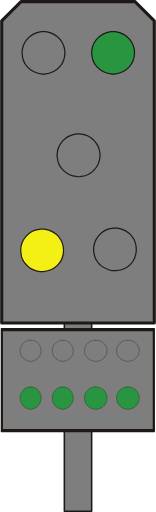
t = 0.00 s
t = 0.38 s: frame unchanged from t = 0.00 s, image omitted
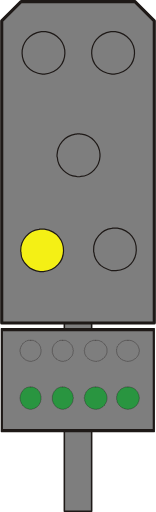
t = 0.75 s
t = 1.13 s: frame unchanged from t = 0.75 s, image omitted

The animated SVG that drew these frames (rendered in a browser with its animation timeline set to each time). Animation: 1 SMIL element (animate=1); one cycle of 1.50 s, repeats indefinitely.

<?xml version="1.0" encoding="UTF-8" standalone="no"?>
<!-- Created with Inkscape (http://www.inkscape.org/) -->

<svg
   width="9.8933001mm"
   height="32.534237mm"
   viewBox="0 0 9.8932999 32.534238"
   version="1.1"
   id="svg1"
   xmlns="http://www.w3.org/2000/svg"
   xmlns:svg="http://www.w3.org/2000/svg">
  <defs
     id="defs1">
    <clipPath
       clipPathUnits="userSpaceOnUse"
       id="clipPath53">
      <path
         d="m 285.78,203.54 h 5.4 v 39.12 h -5.4 z"
         transform="translate(-290.88001,-242.42001)"
         id="path53" />
    </clipPath>
    <clipPath
       clipPathUnits="userSpaceOnUse"
       id="clipPath55">
      <path
         d="m 285.78,203.54 h 5.4 v 39.12 h -5.4 z"
         transform="translate(-290.88001,-242.42001)"
         id="path55" />
    </clipPath>
    <clipPath
       clipPathUnits="userSpaceOnUse"
       id="clipPath80">
      <path
         d="m 308.4,612.26 h 5.46 v 39.12 h -5.46 z"
         transform="translate(-313.56003,-651.14002)"
         id="path80" />
    </clipPath>
    <clipPath
       clipPathUnits="userSpaceOnUse"
       id="clipPath82">
      <path
         d="m 308.4,612.26 h 5.46 v 39.12 h -5.46 z"
         transform="translate(-313.56003,-651.14002)"
         id="path82" />
    </clipPath>
    <clipPath
       clipPathUnits="userSpaceOnUse"
       id="clipPath53-8">
      <path
         d="m 285.78,203.54 h 5.4 v 39.12 h -5.4 z"
         transform="translate(-290.88001,-242.42001)"
         id="path53-4" />
    </clipPath>
    <clipPath
       clipPathUnits="userSpaceOnUse"
       id="clipPath55-6">
      <path
         d="m 285.78,203.54 h 5.4 v 39.12 h -5.4 z"
         transform="translate(-290.88001,-242.42001)"
         id="path55-8" />
    </clipPath>
    <clipPath
       clipPathUnits="userSpaceOnUse"
       id="clipPath80-9">
      <path
         d="m 308.4,612.26 h 5.46 v 39.12 h -5.46 z"
         transform="translate(-313.56003,-651.14002)"
         id="path80-5" />
    </clipPath>
    <clipPath
       clipPathUnits="userSpaceOnUse"
       id="clipPath82-9">
      <path
         d="m 308.4,612.26 h 5.46 v 39.12 h -5.46 z"
         transform="translate(-313.56003,-651.14002)"
         id="path82-2" />
    </clipPath>
    <clipPath
       clipPathUnits="userSpaceOnUse"
       id="clipPath96">
      <path
         d="m 346.8,418.16 h 5.94 v 43.26 h -5.94 z"
         transform="translate(-352.44003,-461.18001)"
         id="path96" />
    </clipPath>
    <clipPath
       clipPathUnits="userSpaceOnUse"
       id="clipPath98">
      <path
         d="m 346.8,418.16 h 5.94 v 43.26 h -5.94 z"
         transform="translate(-352.44003,-461.18001)"
         id="path98" />
    </clipPath>
    <clipPath
       clipPathUnits="userSpaceOnUse"
       id="clipPath109">
      <path
         d="m 269.52,418.16 h 5.94 v 43.26 h -5.94 z"
         transform="translate(-275.16003,-461.18001)"
         id="path109" />
    </clipPath>
    <clipPath
       clipPathUnits="userSpaceOnUse"
       id="clipPath111">
      <path
         d="m 269.52,418.16 h 5.94 v 43.26 h -5.94 z"
         transform="translate(-275.16003,-461.18001)"
         id="path111" />
    </clipPath>
    <clipPath
       clipPathUnits="userSpaceOnUse"
       id="clipPath96-2">
      <path
         d="m 346.8,418.16 h 5.94 v 43.26 h -5.94 z"
         transform="translate(-352.44003,-461.18001)"
         id="path96-9" />
    </clipPath>
    <clipPath
       clipPathUnits="userSpaceOnUse"
       id="clipPath98-4">
      <path
         d="m 346.8,418.16 h 5.94 v 43.26 h -5.94 z"
         transform="translate(-352.44003,-461.18001)"
         id="path98-2" />
    </clipPath>
    <clipPath
       clipPathUnits="userSpaceOnUse"
       id="clipPath109-5">
      <path
         d="m 269.52,418.16 h 5.94 v 43.26 h -5.94 z"
         transform="translate(-275.16003,-461.18001)"
         id="path109-8" />
    </clipPath>
    <clipPath
       clipPathUnits="userSpaceOnUse"
       id="clipPath111-0">
      <path
         d="m 269.52,418.16 h 5.94 v 43.26 h -5.94 z"
         transform="translate(-275.16003,-461.18001)"
         id="path111-0" />
    </clipPath>
    <clipPath
       clipPathUnits="userSpaceOnUse"
       id="clipPath134">
      <path
         d="m 308.16,161.54 h 5.94 v 43.26 h -5.94 z"
         transform="translate(-313.80003,-204.56001)"
         id="path134" />
    </clipPath>
    <clipPath
       clipPathUnits="userSpaceOnUse"
       id="clipPath136">
      <path
         d="m 308.16,161.54 h 5.94 v 43.26 h -5.94 z"
         transform="translate(-313.80003,-204.56001)"
         id="path136" />
    </clipPath>
    <clipPath
       clipPathUnits="userSpaceOnUse"
       id="clipPath36">
      <path
         d="m 261,574.04 h 5.4 v 35.22 H 261 Z"
         transform="translate(-266.10001,-609.02002)"
         id="path36" />
    </clipPath>
    <clipPath
       clipPathUnits="userSpaceOnUse"
       id="clipPath38">
      <path
         d="m 261,574.04 h 5.4 v 35.22 H 261 Z"
         transform="translate(-266.10001,-609.02002)"
         id="path38" />
    </clipPath>
    <clipPath
       clipPathUnits="userSpaceOnUse"
       id="clipPath41">
      <path
         d="m 249.78,588.26 h 27.72 v 18.96 h -27.72 z"
         transform="translate(-277.38001,-606.86002)"
         id="path41" />
    </clipPath>
    <clipPath
       clipPathUnits="userSpaceOnUse"
       id="clipPath43">
      <path
         d="m 249.78,588.26 h 27.72 v 18.96 h -27.72 z"
         transform="translate(-277.38001,-606.86002)"
         id="path43" />
    </clipPath>
    <clipPath
       clipPathUnits="userSpaceOnUse"
       id="clipPath81">
      <path
         d="m 261,395.54 h 5.4 V 430.7 H 261 Z"
         transform="translate(-266.10001,-430.46001)"
         id="path81" />
    </clipPath>
    <clipPath
       clipPathUnits="userSpaceOnUse"
       id="clipPath83">
      <path
         d="m 261,395.54 h 5.4 V 430.7 H 261 Z"
         transform="translate(-266.10001,-430.46001)"
         id="path83" />
    </clipPath>
    <clipPath
       clipPathUnits="userSpaceOnUse"
       id="clipPath86">
      <path
         d="m 249.78,409.7 h 27.72 v 19.02 h -27.72 z"
         transform="translate(-277.38001,-428.36001)"
         id="path86" />
    </clipPath>
    <clipPath
       clipPathUnits="userSpaceOnUse"
       id="clipPath88">
      <path
         d="m 249.78,409.7 h 27.72 v 19.02 h -27.72 z"
         transform="translate(-277.38001,-428.36001)"
         id="path88" />
    </clipPath>
    <clipPath
       clipPathUnits="userSpaceOnUse"
       id="clipPath182">
      <path
         d="m 227.09,591.81 h 27.78 v 18.96 h -27.78 z"
         transform="translate(-2.5000001e-6,2.5000001e-5)"
         id="path182" />
    </clipPath>
    <clipPath
       clipPathUnits="userSpaceOnUse"
       id="clipPath215">
      <path
         d="m 227.09,404.009 h 27.78 v 18.96 h -27.78 z"
         transform="translate(-2.5000001e-6,2.5000001e-5)"
         id="path215" />
    </clipPath>
    <clipPath
       clipPathUnits="userSpaceOnUse"
       id="clipPath249">
      <path
         d="m 227.09,225.389 h 27.78 v 18.96 h -27.78 z"
         transform="translate(-2.5000001e-6,2.5000001e-5)"
         id="path249" />
    </clipPath>
  </defs>
  <g
     id="layer1"
     transform="translate(-73.024976,-93.662517)">
    <path
       id="path237"
       d="m 76.616959,95.582333 1.016,-1.037167 0.359833,0.359834 -1.016,1.037166 -0.359833,-0.359833"
       style="fill:#f4f015;fill-opacity:1;fill-rule:nonzero;stroke:none;stroke-width:0.352778" />
    <path
       id="path238"
       d="m 73.907625,94.629833 1.037167,1.037167 -0.359834,0.359833 -1.037166,-1.016 0.359833,-0.381"
       style="fill:#f4f015;fill-opacity:1;fill-rule:nonzero;stroke:none;stroke-width:0.352778" />
    <path
       id="path239"
       d="m 73.674792,99.096 1.037167,-1.037167 0.359833,0.359834 -1.037167,1.037166 L 73.674792,99.096"
       style="fill:#f4f015;fill-opacity:1;fill-rule:nonzero;stroke:none;stroke-width:0.352778" />
    <path
       id="path240"
       d="m 76.870959,98.101166 1.037167,1.016 -0.359834,0.359833 -1.037166,-1.016 0.359833,-0.359833"
       style="fill:#f4f015;fill-opacity:1;fill-rule:nonzero;stroke:none;stroke-width:0.352778" />
    <path
       id="path241"
       d="m 81.040792,108.00717 1.016,-1.016 0.381,0.35983 -1.037167,1.016 -0.359833,-0.35983"
       style="fill:#f4f015;fill-opacity:1;fill-rule:nonzero;stroke:none;stroke-width:0.352778" />
    <path
       id="path242"
       d="m 78.352625,107.07583 1.016,1.03717 -0.359833,0.35983 -1.037167,-1.03717 0.381,-0.35983"
       style="fill:#f4f015;fill-opacity:1;fill-rule:nonzero;stroke:none;stroke-width:0.352778" />
    <path
       id="path243"
       d="m 78.098625,111.52083 1.037167,-1.016 0.359833,0.35983 -1.037167,1.016 -0.359833,-0.35983"
       style="fill:#f4f015;fill-opacity:1;fill-rule:nonzero;stroke:none;stroke-width:0.352778" />
    <path
       id="path244"
       d="m 81.294792,110.526 1.037167,1.03717 -0.359834,0.35983 -1.037166,-1.03717 0.359833,-0.35983"
       style="fill:#f4f015;fill-opacity:1;fill-rule:nonzero;stroke:none;stroke-width:0.352778" />
    <path
       id="path245"
       d="m 77.103798,126.14701 h 1.735667 v -12.29783 h -1.735667 z"
       style="fill:#7e7e7e;fill-opacity:1;fill-rule:nonzero;stroke:none;stroke-width:0.352778" />
    <path
       id="path246"
       d="m 77.103798,113.84918 h 1.735667 v 12.29783 h -1.735667 z m 1.735667,0 z"
       style="fill:none;stroke:#1e1917;stroke-width:0.0994833;stroke-linecap:round;stroke-linejoin:round;stroke-miterlimit:10;stroke-dasharray:none;stroke-opacity:1" />
    <path
       id="path247"
       d="m 73.103299,121.02468 h 9.715499 v -6.4135 h -9.715499 z"
       style="fill:#7e7e7e;fill-opacity:1;fill-rule:nonzero;stroke:none;stroke-width:0.352778" />
    <path
       id="path248"
       d="m 227.21,243.989 h 27.54 v -18.18 h -27.54 z m 27.54,0 z"
       style="fill:none;stroke:#1e1917;stroke-width:0.564;stroke-linecap:round;stroke-linejoin:round;stroke-miterlimit:10;stroke-dasharray:none;stroke-opacity:1"
       transform="matrix(0.35277776,0,0,-0.35277776,-7.0513363,200.68507)"
       clip-path="url(#clipPath249)" />
    <path
       id="path250"
       d="m 81.146625,115.2885 h -0.08467 c -0.06844,-0.004 -0.1397,0.004 -0.1905,0.0423 l -0.04233,0.0212 h -0.02117 c -0.09031,0.0501 -0.121355,0.0741 -0.1905,0.14817 l -0.02117,0.0212 -0.04233,0.0212 v 0.0212 l -0.02117,0.0423 -0.04233,0.0423 -0.02117,0.0423 v 0.0212 l -0.02117,0.0423 v 0.0635 l -0.02117,0.0212 v 0.21167 l 0.02117,0.0212 v 0.0847 l 0.02117,0.0212 v 0.0212 l 0.02117,0.0423 0.04233,0.0423 0.02117,0.0423 v 0.0212 l 0.04233,0.0212 0.0635,0.0635 0.02117,0.0423 h 0.02117 l 0.04233,0.0212 0.02117,0.0212 0.04233,0.0212 0.02117,0.0212 h 0.04233 l 0.02117,0.0212 h 0.04233 l 0.02117,0.0212 h 0.08467 l 0.02117,0.0212 c 0.174273,0.006 0.09878,-0.002 0.232834,-0.0212 h 0.02117 l 0.04233,-0.0212 h 0.02117 l 0.04233,-0.0212 h 0.04233 l 0.04233,-0.0423 0.04233,-0.0212 0.02117,-0.0212 h 0.02117 l 0.0635,-0.0635 c 0.08043,-0.0769 0.06491,-0.0642 0.127,-0.14816 v -0.0212 l 0.02117,-0.0423 0.02117,-0.0212 v -0.0212 l 0.02117,-0.0423 v -0.0635 l 0.02117,-0.0423 v -0.127 l -0.02117,-0.0423 v -0.0635 l -0.02117,-0.0212 v -0.0423 l -0.02117,-0.0212 -0.02117,-0.0423 v -0.0212 l -0.02117,-0.0212 -0.02117,-0.0423 -0.02117,-0.0212 c -0.115358,-0.1203 -0.296333,-0.25329 -0.465667,-0.254 h -0.105833"
       style="fill:#7e7e7e;fill-opacity:1;fill-rule:evenodd;stroke:#1e1917;stroke-width:0.0211667;stroke-linecap:round;stroke-linejoin:round;stroke-miterlimit:10;stroke-dasharray:none;stroke-opacity:1" />
    <path
       id="path251"
       d="m 79.093458,115.2885 h -0.169333 l -0.04233,0.0212 h -0.02117 l -0.04233,0.0212 -0.02117,0.0212 h -0.04233 l -0.02117,0.0212 -0.04233,0.0212 c -0.06809,0.0769 -0.06491,0.0311 -0.148166,0.127 l -0.04233,0.0423 -0.02117,0.0423 -0.02117,0.0212 v 0.0212 l -0.02117,0.0423 -0.02117,0.0212 v 0.0423 l -0.02117,0.0212 v 0.10584 l -0.02117,0.0423 v 0.0635 l 0.02117,0.0212 v 0.10583 l 0.02117,0.0423 v 0.0212 l 0.02117,0.0212 0.02117,0.0423 v 0.0212 c 0.06209,0.084 0.04657,0.0713 0.127,0.14816 l 0.0635,0.0635 h 0.02117 l 0.02117,0.0212 0.04233,0.0212 0.02117,0.0212 0.04233,0.0212 h 0.02117 l 0.04233,0.0212 h 0.02117 l 0.04233,0.0212 h 0.02117 c 0.119592,0.0187 0.08925,0.0261 0.232834,0.0212 l 0.02117,-0.0212 h 0.08467 l 0.02117,-0.0212 h 0.04233 l 0.04233,-0.0212 h 0.02117 l 0.02117,-0.0212 0.04233,-0.0212 0.02117,-0.0212 0.04233,-0.0212 h 0.02117 l 0.02117,-0.0423 0.04233,-0.0423 0.04233,-0.0212 v -0.0212 l 0.02117,-0.0212 0.02117,-0.0423 0.04233,-0.0423 0.02117,-0.0423 v -0.0212 l 0.02117,-0.0212 v -0.0423 l 0.02117,-0.0423 v -0.254 l -0.02117,-0.0423 v -0.0212 l -0.02117,-0.0423 v -0.0212 l -0.02117,-0.0423 -0.04233,-0.0423 -0.02117,-0.0423 -0.02117,-0.0212 v -0.0212 l -0.04233,-0.0212 -0.02117,-0.0212 c -0.05256,-0.06 -0.100189,-0.0878 -0.169333,-0.127 h -0.02117 l -0.02117,-0.0212 c -0.07055,-0.0293 -0.131939,-0.0497 -0.211666,-0.0423 h -0.08467"
       style="fill:#7e7e7e;fill-opacity:1;fill-rule:evenodd;stroke:#1e1917;stroke-width:0.0211667;stroke-linecap:round;stroke-linejoin:round;stroke-miterlimit:10;stroke-dasharray:none;stroke-opacity:1" />
    <path
       id="path252"
       d="m 76.997959,115.2885 h -0.169333 l -0.02117,0.0212 h -0.04233 l -0.04233,0.0423 h -0.04233 l -0.04233,0.0423 -0.04233,0.0212 -0.148166,0.14817 -0.02117,0.0423 v 0.0212 l -0.02117,0.0212 -0.02117,0.0423 v 0.0212 l -0.02117,0.0423 v 0.0212 l -0.02117,0.0423 v 0.254 l 0.02117,0.0423 v 0.0423 c 0.05397,0.0734 0.06526,0.17357 0.148167,0.23284 l 0.04233,0.0423 0.02117,0.0423 h 0.02117 l 0.04233,0.0212 0.04233,0.0423 0.04233,0.0212 h 0.02117 l 0.02117,0.0212 h 0.04233 l 0.02117,0.0212 h 0.0635 l 0.04233,0.0212 h 0.127 l 0.04233,-0.0212 h 0.0635 l 0.04233,-0.0212 h 0.02117 l 0.02117,-0.0212 h 0.04233 l 0.04233,-0.0423 0.04233,-0.0212 0.02117,-0.0212 h 0.02117 l 0.02117,-0.0423 0.105833,-0.10583 0.02117,-0.0423 0.04233,-0.0423 v -0.0423 l 0.02117,-0.0212 v -0.0212 l 0.02117,-0.0423 v -0.10583 l 0.02117,-0.0212 v -0.0635 l -0.02117,-0.0423 v -0.10584 l -0.02117,-0.0212 v -0.0423 l -0.02117,-0.0212 v -0.0423 c -0.0762,-0.0889 -0.0949,-0.12488 -0.1905,-0.21166 l -0.04233,-0.0423 -0.04233,-0.0212 -0.02117,-0.0212 h -0.02117 l -0.04233,-0.0212 -0.02117,-0.0212 h -0.02117 l -0.04233,-0.0212 h -0.169333"
       style="fill:#7e7e7e;fill-opacity:1;fill-rule:evenodd;stroke:#1e1917;stroke-width:0.0211667;stroke-linecap:round;stroke-linejoin:round;stroke-miterlimit:10;stroke-dasharray:none;stroke-opacity:1" />
    <path
       id="path253"
       d="m 74.965959,115.2885 h -0.169333 l -0.04233,0.0212 h -0.02117 l -0.02117,0.0212 -0.04233,0.0212 h -0.02117 l -0.04233,0.0212 -0.105834,0.10583 -0.04233,0.0212 v 0.0212 l -0.04233,0.0423 -0.02117,0.0423 -0.04233,0.0423 v 0.0423 l -0.02117,0.0212 v 0.0423 l -0.02117,0.0212 v 0.0635 l -0.02117,0.0423 v 0.127 l 0.02117,0.0423 v 0.0635 l 0.02117,0.0423 v 0.0212 l 0.02117,0.0212 v 0.0423 l 0.04233,0.0423 0.02117,0.0423 0.04233,0.0423 v 0.0212 l 0.04233,0.0212 0.02117,0.0212 0.02117,0.0423 h 0.02117 l 0.04233,0.0423 0.04233,0.0212 0.02117,0.0212 h 0.04233 l 0.02117,0.0212 h 0.02117 l 0.04233,0.0212 h 0.0635 l 0.04233,0.0212 h 0.127 l 0.04233,-0.0212 h 0.0635 l 0.02117,-0.0212 h 0.02117 l 0.04233,-0.0212 h 0.02117 l 0.04233,-0.0212 0.04233,-0.0423 0.04233,-0.0212 h 0.02117 l 0.02117,-0.0423 0.04233,-0.0423 c 0.0829,-0.0593 0.09419,-0.15946 0.148167,-0.23284 v -0.0847 l 0.02117,-0.0212 v -0.21167 l -0.02117,-0.0212 v -0.0635 l -0.02117,-0.0423 v -0.0212 l -0.02117,-0.0423 -0.02117,-0.0212 v -0.0212 l -0.02117,-0.0423 -0.148166,-0.14817 -0.04233,-0.0212 -0.04233,-0.0423 h -0.04233 l -0.02117,-0.0212 -0.04233,-0.0212 h -0.02117 l -0.02117,-0.0212 H 74.96595"
       style="fill:#7e7e7e;fill-opacity:1;fill-rule:evenodd;stroke:#1e1917;stroke-width:0.0211667;stroke-linecap:round;stroke-linejoin:round;stroke-miterlimit:10;stroke-dasharray:none;stroke-opacity:1" />
    <path
       id="path254"
       d="m 81.146625,118.25183 h -0.148167 l -0.04233,0.0212 h -0.02117 l -0.04233,0.0212 h -0.02117 l -0.04233,0.0212 -0.02117,0.0212 h -0.04233 l -0.02117,0.0212 -0.04233,0.0212 -0.0635,0.0635 -0.02117,0.0423 -0.02117,0.0212 -0.04233,0.0212 v 0.0212 l -0.02117,0.0423 -0.02117,0.0212 -0.02117,0.0423 -0.02117,0.0212 v 0.0423 l -0.02117,0.0212 v 0.0635 l -0.02117,0.0423 v 0.21166 l 0.02117,0.0423 v 0.0635 l 0.02117,0.0423 v 0.0212 l 0.02117,0.0423 0.02117,0.0212 0.02117,0.0423 0.02117,0.0212 v 0.0212 l 0.148167,0.14817 0.04233,0.0212 0.02117,0.0212 0.04233,0.0212 h 0.02117 l 0.04233,0.0212 0.02117,0.0212 h 0.04233 l 0.02117,0.0212 h 0.08467 l 0.02117,0.0212 h 0.148167 l 0.04233,-0.0212 h 0.0635 l 0.04233,-0.0212 h 0.02117 l 0.08467,-0.0423 h 0.02117 l 0.02117,-0.0212 0.04233,-0.0212 0.04233,-0.0423 0.04233,-0.0212 0.0635,-0.0635 0.02117,-0.0423 0.04233,-0.0423 0.02117,-0.0423 v -0.0212 l 0.02117,-0.0423 0.02117,-0.0212 v -0.0423 l 0.02117,-0.0212 v -0.0847 l 0.02117,-0.0212 v -0.14817 l -0.02117,-0.0423 v -0.0635 l -0.02117,-0.0423 v -0.0212 l -0.02117,-0.0423 -0.02117,-0.0212 v -0.0423 l -0.02117,-0.0212 -0.02117,-0.0423 -0.0635,-0.0635 -0.02117,-0.0423 -0.02117,-0.0212 -0.04233,-0.0212 -0.04233,-0.0423 -0.04233,-0.0212 h -0.02117 l -0.02117,-0.0212 -0.04233,-0.0212 h -0.04233 l -0.02117,-0.0212 h -0.04233 l -0.02117,-0.0212 h -0.148167"
       style="fill:#299540;fill-opacity:1;fill-rule:evenodd;stroke:#1e1917;stroke-width:0.0211667;stroke-linecap:round;stroke-linejoin:round;stroke-miterlimit:10;stroke-dasharray:none;stroke-opacity:1" />
    <path
       id="path255"
       d="m 79.093458,118.25183 h -0.148167 l -0.02117,0.0212 h -0.04233 l -0.02117,0.0212 h -0.04233 l -0.02117,0.0212 -0.04233,0.0212 h -0.02117 l -0.04233,0.0212 -0.04233,0.0423 -0.04233,0.0212 -0.02117,0.0212 -0.02117,0.0423 -0.0635,0.0635 -0.02117,0.0423 -0.02117,0.0212 v 0.0423 l -0.02117,0.0212 -0.02117,0.0423 v 0.0212 l -0.02117,0.0423 v 0.10583 l -0.02117,0.0212 v 0.0847 l 0.02117,0.0423 v 0.10583 l 0.02117,0.0212 v 0.0423 l 0.02117,0.0212 0.02117,0.0423 v 0.0212 l 0.02117,0.0423 0.02117,0.0212 c 0.0441,0.0526 0.07585,0.12488 0.148167,0.14816 l 0.04233,0.0423 0.04233,0.0212 0.02117,0.0212 h 0.04233 l 0.02117,0.0212 0.04233,0.0212 h 0.02117 l 0.04233,0.0212 h 0.0635 l 0.04233,0.0212 h 0.04233 c 0.234598,0.009 0.0078,-0.0293 0.211667,-0.0212 l 0.02117,-0.0212 h 0.04233 c 0.0702,-0.0452 0.149225,-0.067 0.211667,-0.127 l 0.0635,-0.0635 0.04233,-0.0212 v -0.0423 c 0.216606,-0.22436 0.19685,-0.62724 0,-0.84666 v -0.0212 l -0.04233,-0.0212 -0.02117,-0.0423 -0.0635,-0.0635 -0.04233,-0.0212 -0.02117,-0.0212 h -0.04233 l -0.04233,-0.0423 h -0.04233 l -0.04233,-0.0212 h -0.02117 l -0.04233,-0.0212 h -0.148167"
       style="fill:#299540;fill-opacity:1;fill-rule:evenodd;stroke:#1e1917;stroke-width:0.0211667;stroke-linecap:round;stroke-linejoin:round;stroke-miterlimit:10;stroke-dasharray:none;stroke-opacity:1" />
    <path
       id="path256"
       d="m 76.997959,118.25183 h -0.127 c -0.122061,0.0483 -0.24765,0.0857 -0.338667,0.1905 l -0.02117,0.0423 -0.0635,0.0635 -0.02117,0.0423 v 0.0212 l -0.02117,0.0423 -0.02117,0.0212 v 0.0423 l -0.02117,0.0212 v 0.0423 l -0.02117,0.0212 v 0.29634 l 0.02117,0.0423 v 0.0212 l 0.02117,0.0423 v 0.0212 l 0.02117,0.0423 0.02117,0.0212 v 0.0423 l 0.04233,0.0423 0.02117,0.0423 0.105833,0.10583 0.04233,0.0212 0.04233,0.0423 h 0.04233 l 0.04233,0.0423 h 0.04233 l 0.02117,0.0212 h 0.0635 l 0.04233,0.0212 h 0.127 l 0.04233,-0.0212 h 0.0635 l 0.04233,-0.0212 h 0.02117 l 0.02117,-0.0212 0.04233,-0.0212 h 0.02117 l 0.02117,-0.0212 0.04233,-0.0212 0.105833,-0.10584 c 0.09631,-0.11536 0.171803,-0.23283 0.169334,-0.381 v -0.0212 l 0.02117,-0.0423 v -0.0847 l -0.02117,-0.0212 V 118.781 l -0.02117,-0.0423 v -0.0212 l -0.02117,-0.0423 v -0.0212 l -0.02117,-0.0423 -0.02117,-0.0212 -0.02117,-0.0423 -0.0635,-0.0635 -0.02117,-0.0423 -0.08467,-0.0847 -0.04233,-0.0212 h -0.02117 l -0.02117,-0.0212 -0.04233,-0.0212 h -0.02117 l -0.02117,-0.0212 h -0.04233 l -0.02117,-0.0212 h -0.148167"
       style="fill:#299540;fill-opacity:1;fill-rule:evenodd;stroke:#1e1917;stroke-width:0.0211667;stroke-linecap:round;stroke-linejoin:round;stroke-miterlimit:10;stroke-dasharray:none;stroke-opacity:1" />
    <path
       id="path257"
       d="m 74.965959,118.25183 h -0.148167 l -0.02117,0.0212 h -0.04233 l -0.02117,0.0212 h -0.04233 l -0.04233,0.0423 h -0.04233 l -0.169334,0.16933 v 0.0212 l -0.02117,0.0212 -0.02117,0.0423 -0.02117,0.0212 -0.02117,0.0423 v 0.0212 l -0.02117,0.0423 v 0.0212 l -0.02117,0.0423 v 0.0635 l -0.02117,0.0423 v 0.14817 l 0.02117,0.0212 v 0.0847 l 0.02117,0.0212 v 0.0423 l 0.02117,0.0212 v 0.0423 l 0.02117,0.0212 0.02117,0.0423 0.04233,0.0423 v 0.0423 l 0.02117,0.0212 0.04233,0.0212 0.105834,0.10583 0.04233,0.0212 h 0.02117 l 0.02117,0.0212 0.04233,0.0212 h 0.02117 l 0.04233,0.0212 h 0.0635 l 0.02117,0.0212 h 0.148167 l 0.02117,-0.0212 h 0.08467 l 0.02117,-0.0212 h 0.02117 l 0.04233,-0.0212 0.02117,-0.0212 h 0.04233 l 0.0635,-0.0635 0.04233,-0.0212 0.08467,-0.0847 0.02117,-0.0423 0.04233,-0.0423 v -0.0423 l 0.02117,-0.0212 0.02117,-0.0423 v -0.0212 l 0.02117,-0.0423 v -0.0635 l 0.02117,-0.0423 v -0.21166 l -0.02117,-0.0423 v -0.0635 l -0.02117,-0.0212 v -0.0423 l -0.02117,-0.0212 -0.02117,-0.0423 v -0.0212 l -0.02117,-0.0423 -0.0635,-0.0635 -0.02117,-0.0423 -0.04233,-0.0423 -0.04233,-0.0212 -0.04233,-0.0423 h -0.02117 l -0.04233,-0.0212 -0.02117,-0.0212 h -0.04233 l -0.02117,-0.0212 h -0.02117 l -0.04233,-0.0212 h -0.127"
       style="fill:#299540;fill-opacity:1;fill-rule:evenodd;stroke:#1e1917;stroke-width:0.0211667;stroke-linecap:round;stroke-linejoin:round;stroke-miterlimit:10;stroke-dasharray:none;stroke-opacity:1" />
    <path
       id="path258"
       d="m 81.591125,93.762 h -7.239 l -1.227666,1.227667 v 19.198163 h 9.694333 V 94.989667 L 81.591125,93.762"
       style="fill:#7e7e7e;fill-opacity:1;fill-rule:evenodd;stroke:#1e1917;stroke-width:0.198967;stroke-linecap:round;stroke-linejoin:round;stroke-miterlimit:10;stroke-dasharray:none;stroke-opacity:1" />
    <path
       id="path259"
       d="m 75.685625,108.21883 h 0.148167 c 1.662641,0.25329 1.609725,2.53612 -0.0635,2.70933 h -0.211667 l -0.0635,-0.0212 c -0.202142,0.009 -0.583847,-0.18874 -0.719667,-0.33867 l -0.08467,-0.0847 c -0.166864,-0.16369 -0.322792,-0.46531 -0.338667,-0.6985 v -0.0635 l -0.02117,-0.0847 v -0.0635 c -0.0032,-0.66605 0.505178,-1.26189 1.164167,-1.3335 l 0.0635,-0.0212 h 0.127"
       style="fill:#f4f015;fill-opacity:1;fill-rule:evenodd;stroke:#1e1917;stroke-width:0.0754944;stroke-linecap:round;stroke-linejoin:round;stroke-miterlimit:10;stroke-dasharray:none;stroke-opacity:1" />
    <path
       id="path260"
       d="m 75.770292,95.667 h 0.148167 c 1.664052,0.265642 1.610077,2.531886 -0.0635,2.709333 h -0.148167 c -1.678517,-0.172155 -1.73355,-2.44863 -0.0635,-2.709333 h 0.127"
       style="fill:#7e7e7e;fill-opacity:1;fill-rule:evenodd;stroke:#1e1917;stroke-width:0.0754944;stroke-linecap:round;stroke-linejoin:round;stroke-miterlimit:10;stroke-dasharray:none;stroke-opacity:1" />
    <path
       id="path261"
       d="m 80.321125,108.15533 h 0.148167 c 1.662288,0.25435 1.583972,2.59327 -0.08467,2.70933 h -0.275167 c -0.329141,-0.11465 -0.4191,-0.10301 -0.6985,-0.33866 l -0.105833,-0.10584 c -0.147461,-0.16862 -0.303036,-0.47413 -0.3175,-0.6985 l -0.02117,-0.0635 V 109.51 c -0.01129,-0.64629 0.495653,-1.25201 1.143,-1.3335 l 0.08467,-0.0212 h 0.127"
       style="fill:#7e7e7e;fill-opacity:1;fill-rule:evenodd;stroke:#1e1917;stroke-width:0.0754944;stroke-linecap:round;stroke-linejoin:round;stroke-miterlimit:10;stroke-dasharray:none;stroke-opacity:1" />
    <path
       id="path262"
       d="m 78.013959,102.16517 h 0.0635 l 0.0635,0.0212 h 0.0635 c 0.625122,0.0727 1.13665,0.64593 1.164167,1.27 v 0.14816 c -0.02822,0.64065 -0.575028,1.2446 -1.227667,1.27 l -0.0635,0.0212 h -0.148167 l -0.0635,-0.0212 c -0.617008,-0.036 -1.177219,-0.58737 -1.2065,-1.2065 l -0.02117,-0.0635 v -0.0847 c 0.02752,-0.68192 0.48648,-1.21991 1.164166,-1.3335 h 0.0635 l 0.0635,-0.0212 z"
       style="fill:none;stroke:#1e1917;stroke-width:0.0754944;stroke-linecap:round;stroke-linejoin:round;stroke-miterlimit:10;stroke-dasharray:none;stroke-opacity:1" />
    <path
       id="path267"
       d="m 80.194125,95.667 h 0.148167 c 1.664052,0.265642 1.610077,2.531886 -0.0635,2.709333 H 80.130625 C 78.449992,98.204178 78.3939,95.928056 80.067125,95.667 h 0.127"
       style="fill:#299540;fill-opacity:1;fill-rule:evenodd;stroke:#1e1917;stroke-width:0.0754944;stroke-linecap:round;stroke-linejoin:round;stroke-miterlimit:10;stroke-dasharray:none;stroke-opacity:1" >
       <animate
          attributeName="fill"
          values="#299540;#7e7e7e"
          dur="1.5s"
          calcMode="discrete"
          repeatCount="indefinite" />
    </path>
  </g>
</svg>
